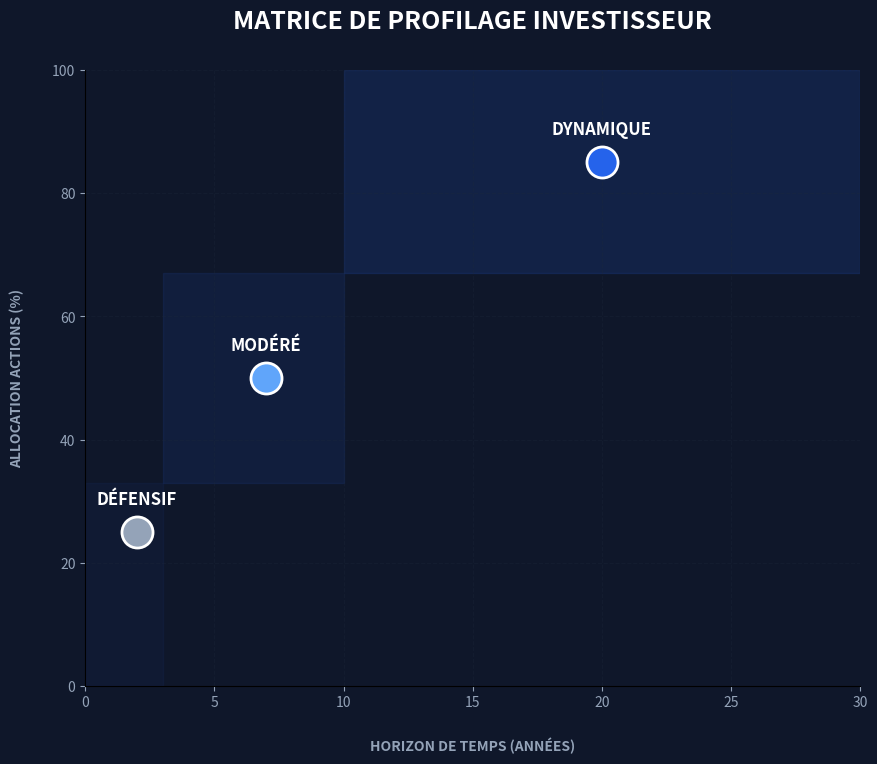
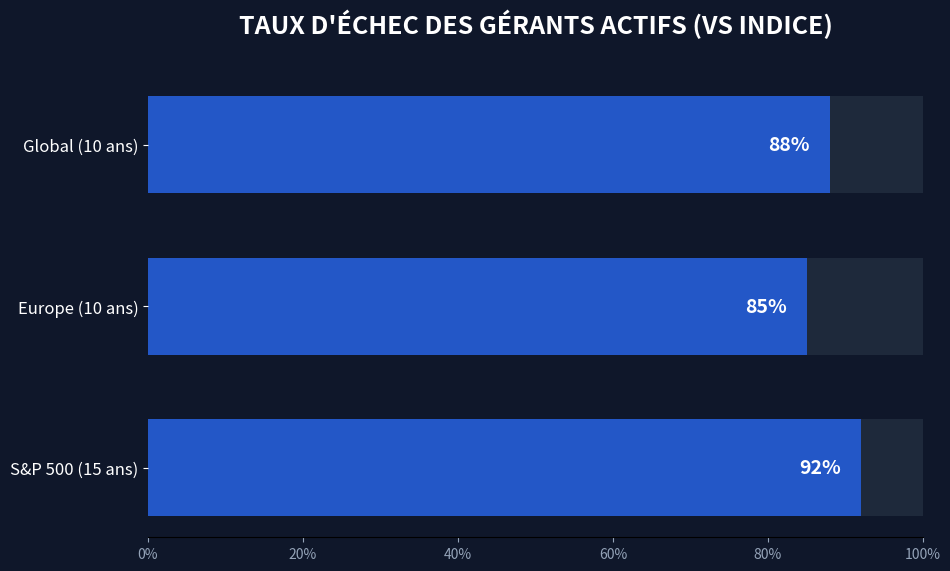
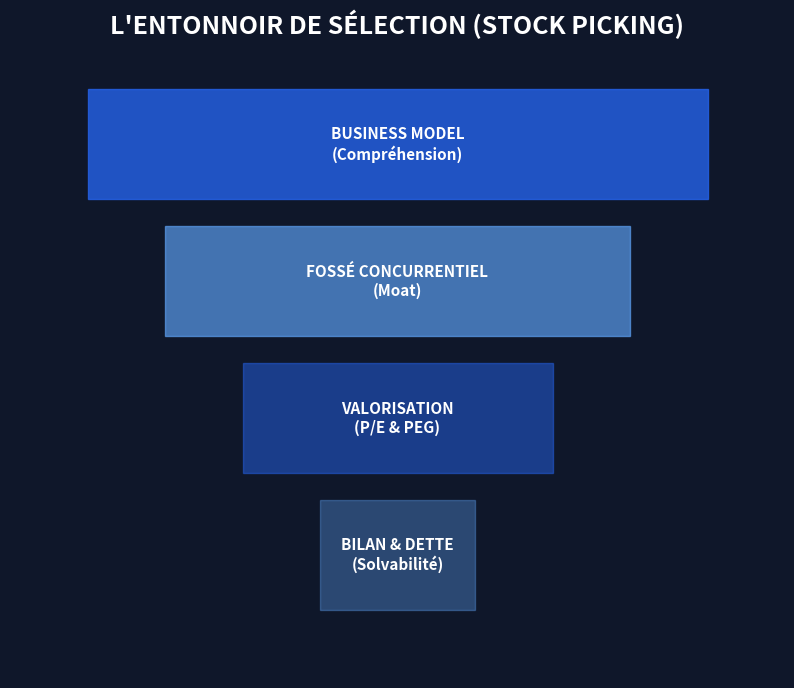
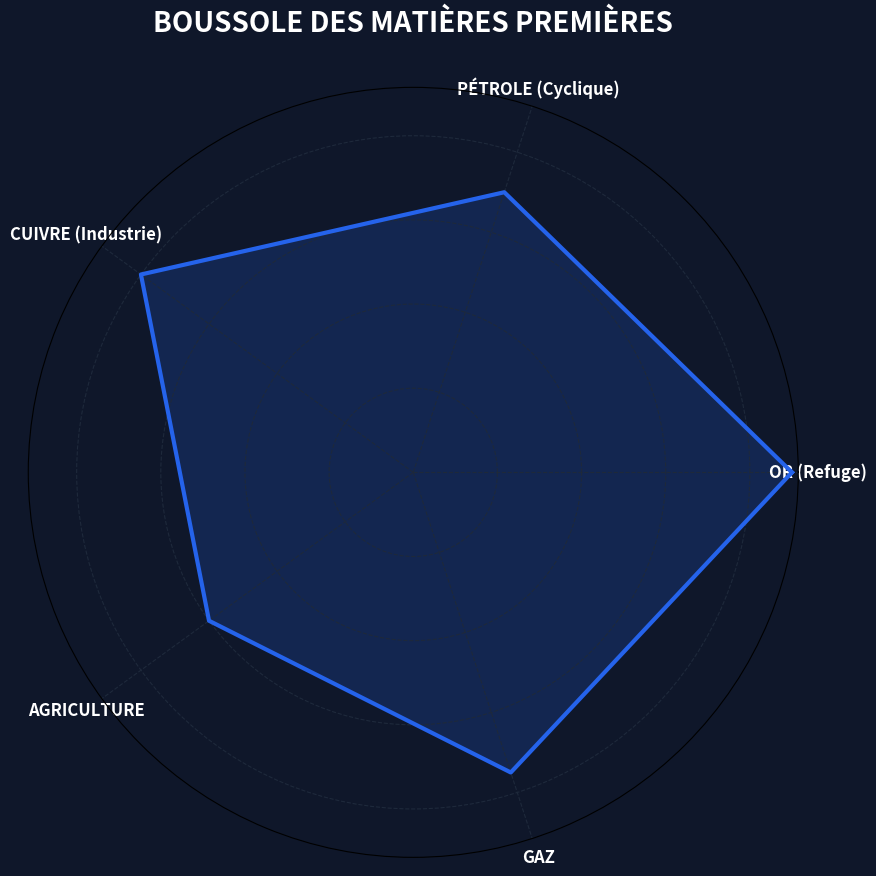
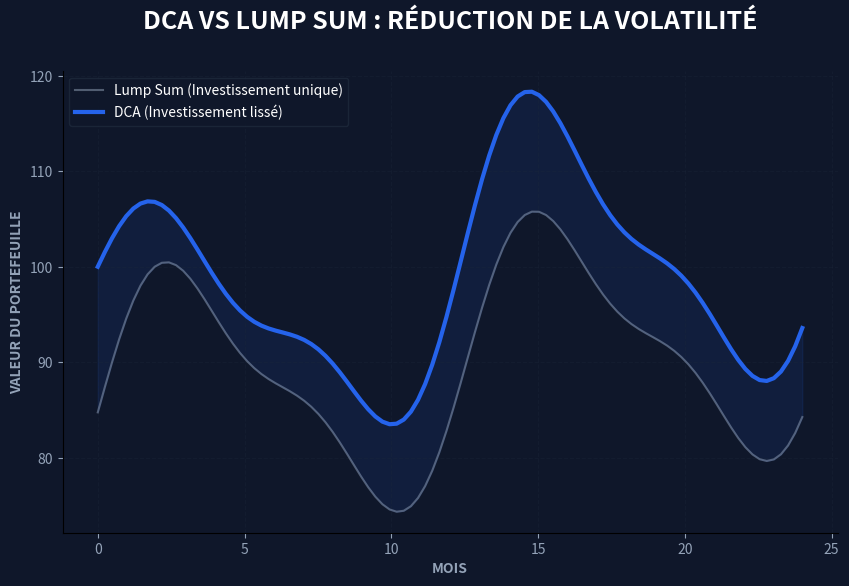
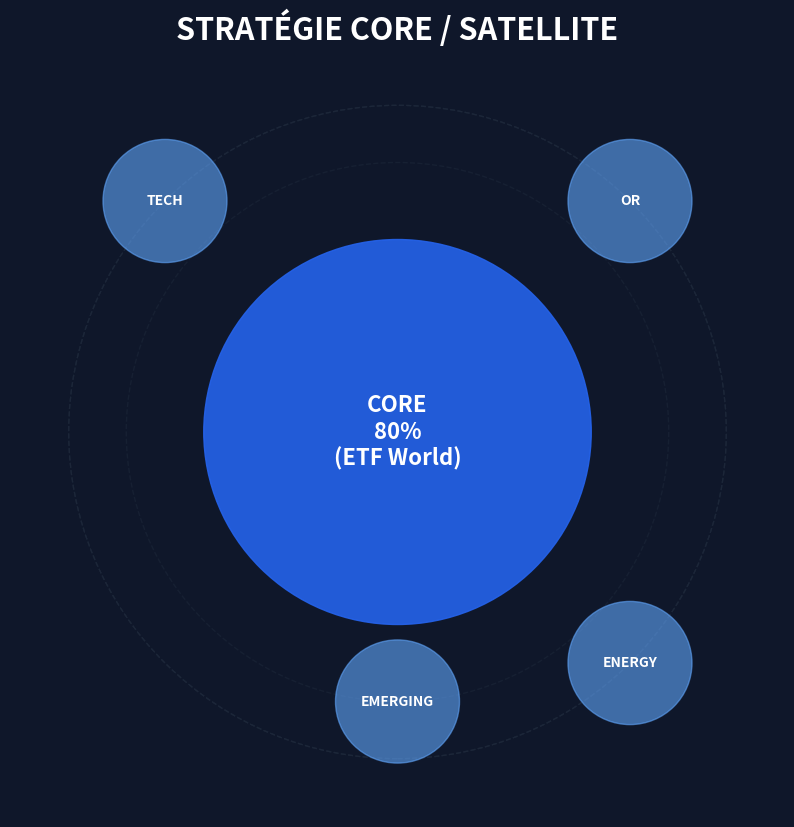
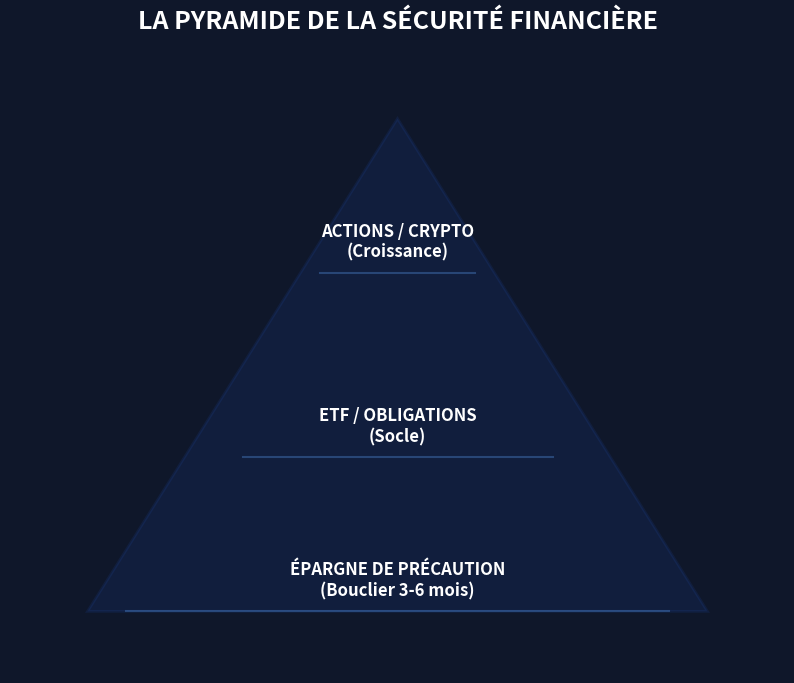

Source code (Python) for these figures, in order:
import numpy as np
import matplotlib.pyplot as plt
import matplotlib.ticker as mtick
from matplotlib.patches import Circle, Wedge, Polygon, Ellipse

# Horacle Style Constants
BG_COLOR = '#0F172A'
BLUE_PRIMARY = '#2563EB'
BLUE_LIGHT = '#60A5FA'
GRID_COLOR = '#1E293B'
TEXT_COLOR = '#FFFFFF'
DIM_COLOR = '#94A3B8'

def save_fig(filename):
    path = f"public/assets/img/visuals/{filename}"
    plt.savefig(path, dpi=300, bbox_inches='tight', facecolor=BG_COLOR)
    print(f"Saved: {path}")
    plt.close()

# 1. Profiling Matrix
def gen_profiling_matrix():
    fig, ax = plt.subplots(figsize=(10, 8), facecolor=BG_COLOR)
    ax.set_facecolor(BG_COLOR)
    
    # Zones
    ax.add_patch(plt.Rectangle((0, 0), 3, 33, color=BLUE_PRIMARY, alpha=0.05))
    ax.add_patch(plt.Rectangle((3, 33), 7, 34, color=BLUE_PRIMARY, alpha=0.1))
    ax.add_patch(plt.Rectangle((10, 67), 20, 33, color=BLUE_PRIMARY, alpha=0.15))

    # Profiles
    profiles = [
        {'name': 'DÉFENSIF', 'x': 2, 'y': 25, 'color': DIM_COLOR},
        {'name': 'MODÉRÉ', 'x': 7, 'y': 50, 'color': BLUE_LIGHT},
        {'name': 'DYNAMIQUE', 'x': 20, 'y': 85, 'color': BLUE_PRIMARY}
    ]

    for p in profiles:
        ax.scatter(p['x'], p['y'], color=p['color'], s=500, edgecolors='white', linewidth=2, zorder=5)
        ax.annotate(p['name'], (p['x'], p['y']), xytext=(0, 20), textcoords='offset points', 
                    color='white', fontweight='bold', ha='center', fontsize=12)

    ax.set_xlabel('HORIZON DE TEMPS (ANNÉES)', color=DIM_COLOR, fontweight='bold', labelpad=20)
    ax.set_ylabel('ALLOCATION ACTIONS (%)', color=DIM_COLOR, fontweight='bold', labelpad=20)
    ax.set_xlim(0, 30)
    ax.set_ylim(0, 100)
    ax.grid(True, color=GRID_COLOR, linestyle='--', alpha=0.3)
    ax.spines['top'].set_visible(False)
    ax.spines['right'].set_visible(False)
    ax.tick_params(colors=DIM_COLOR)
    plt.title("MATRICE DE PROFILAGE INVESTISSEUR", color='white', fontsize=18, fontweight='bold', pad=30)
    save_fig('matrix_profiling.png')

# 2. SPIVA (Haystack)
def gen_spiva_chart():
    fig, ax = plt.subplots(figsize=(10, 6), facecolor=BG_COLOR)
    ax.set_facecolor(BG_COLOR)
    
    categories = ['S&P 500 (15 ans)', 'Europe (10 ans)', 'Global (10 ans)']
    underperform_rates = [92, 85, 88]

    bars = ax.barh(categories, underperform_rates, color=BLUE_PRIMARY, height=0.6, alpha=0.8)
    ax.barh(categories, [100]*3, color=GRID_COLOR, height=0.6, zorder=0) # Background bar

    for bar in bars:
        width = bar.get_width()
        ax.text(width - 8, bar.get_y() + bar.get_height()/2, f'{width}%', 
                va='center', color='white', fontweight='bold', fontsize=14)

    ax.set_xlim(0, 100)
    ax.spines['top'].set_visible(False)
    ax.spines['right'].set_visible(False)
    ax.spines['left'].set_visible(False)
    ax.tick_params(axis='y', colors='white', labelsize=12)
    ax.tick_params(axis='x', colors=DIM_COLOR)
    plt.title("TAUX D'ÉCHEC DES GÉRANTS ACTIFS (VS INDICE)", color='white', fontsize=18, fontweight='bold', pad=30)
    ax.xaxis.set_major_formatter(mtick.PercentFormatter())
    save_fig('spiva_haystack.png')

# 3. Stock Picking Funnel
def gen_funnel():
    fig, ax = plt.subplots(figsize=(10, 8), facecolor=BG_COLOR)
    ax.set_facecolor(BG_COLOR)
    
    # Funnel Shape (simplified as trapezoids)
    steps = [
        "BUSINESS MODEL\n(Compréhension)",
        "FOSSÉ CONCURRENTIEL\n(Moat)",
        "VALORISATION\n(P/E & PEG)",
        "BILAN & DETTE\n(Solvabilité)"
    ]
    
    widths = [0.8, 0.6, 0.4, 0.2]
    heights = [0.8, 0.6, 0.4, 0.2]
    
    for i, (step, w) in enumerate(zip(steps, widths)):
        y = 4 - i
        color = BLUE_PRIMARY if i % 2 == 0 else BLUE_LIGHT
        rect = plt.Rectangle((0.5 - w/2, y), w, 0.8, color=color, alpha=0.8 - i*0.15)
        ax.add_patch(rect)
        ax.text(0.5, y + 0.4, step, ha='center', va='center', color='white', fontweight='bold', fontsize=11)

    ax.set_xlim(0, 1)
    ax.set_ylim(0.5, 5)
    ax.axis('off')
    plt.title("L'ENTONNOIR DE SÉLECTION (STOCK PICKING)", color='white', fontsize=18, fontweight='bold', pad=20)
    save_fig('funnel_stock_picking.png')

# 5. DCA vs Lump Sum
def gen_dca_sim():
    fig, ax = plt.subplots(figsize=(10, 6), facecolor=BG_COLOR)
    ax.set_facecolor(BG_COLOR)
    
    x = np.linspace(0, 24, 100)
    # Volatile market
    market = 100 + 15 * np.sin(x/2) + 5 * np.sin(x) + 0.5 * x
    
    # Lump Sum: Bought at x=2 (Peak)
    lump_sum = market / market[8] * 100
    
    # DCA: Average cost
    dca_avg = [np.mean(market[:i+1]) for i in range(len(market))]
    dca_perf = market / dca_avg * 100

    ax.plot(x, lump_sum, color=DIM_COLOR, alpha=0.5, label='Lump Sum (Investissement unique)')
    ax.plot(x, dca_perf, color=BLUE_PRIMARY, linewidth=3, label='DCA (Investissement lissé)')
    
    ax.fill_between(x, dca_perf, lump_sum, where=(dca_perf > lump_sum), color=BLUE_PRIMARY, alpha=0.1)

    ax.set_xlabel('MOIS', color=DIM_COLOR, fontweight='bold')
    ax.set_ylabel('VALEUR DU PORTEFEUILLE', color=DIM_COLOR, fontweight='bold')
    ax.legend(facecolor=BG_COLOR, edgecolor=GRID_COLOR, labelcolor='white')
    ax.grid(True, color=GRID_COLOR, linestyle='--', alpha=0.3)
    ax.spines['top'].set_visible(False)
    ax.spines['right'].set_visible(False)
    ax.tick_params(colors=DIM_COLOR)
    plt.title("DCA VS LUMP SUM : RÉDUCTION DE LA VOLATILITÉ", color='white', fontsize=18, fontweight='bold', pad=30)
    save_fig('dca_vs_lumpsum.png')

# 6. Core Satellite
def gen_core_satellite():
    fig, ax = plt.subplots(figsize=(10, 10), facecolor=BG_COLOR)
    ax.set_facecolor(BG_COLOR)
    
    # Core
    core = Circle((0.5, 0.5), 0.25, color=BLUE_PRIMARY, alpha=0.9, zorder=2)
    ax.add_patch(core)
    ax.text(0.5, 0.5, "CORE\n80%\n(ETF World)", ha='center', va='center', color='white', fontweight='bold', fontsize=16)

    # Satellites
    satellites = [
        (0.8, 0.8, "OR"),
        (0.2, 0.8, "TECH"),
        (0.5, 0.15, "EMERGING"),
        (0.8, 0.2, "ENERGY")
    ]

    for x, y, label in satellites:
        # Orbit line
        orbit = Circle((0.5, 0.5), np.sqrt((x-0.5)**2 + (y-0.5)**2), fill=False, color=GRID_COLOR, linestyle='--', alpha=0.5)
        ax.add_patch(orbit)
        
        sat = Circle((x, y), 0.08, color=BLUE_LIGHT, alpha=0.6, zorder=3)
        ax.add_patch(sat)
        ax.text(x, y, label, ha='center', va='center', color='white', fontweight='bold', fontsize=10)

    ax.set_xlim(0, 1)
    ax.set_ylim(0, 1)
    ax.axis('off')
    plt.title("STRATÉGIE CORE / SATELLITE", color='white', fontsize=22, fontweight='bold', pad=0)
    save_fig('core_satellite.png')

# 7. Liquidity Shield
def gen_liquidity_shield():
    fig, ax = plt.subplots(figsize=(10, 8), facecolor=BG_COLOR)
    ax.set_facecolor(BG_COLOR)
    
    # Pyramid
    pts = np.array([[0.5, 0.9], [0.1, 0.1], [0.9, 0.1]])
    pyramid = Polygon(pts, color=BLUE_PRIMARY, alpha=0.1, edgecolor=BLUE_PRIMARY, linewidth=2)
    ax.add_patch(pyramid)
    
    # Levels
    levels = [
        (0.5, 0.7, "ACTIONS / CRYPTO\n(Croissance)", 0.2),
        (0.5, 0.4, "ETF / OBLIGATIONS\n(Socle)", 0.4),
        (0.5, 0.15, "ÉPARGNE DE PRÉCAUTION\n(Bouclier 3-6 mois)", 0.7)
    ]
    
    for x, y, txt, w in levels:
        ax.text(x, y, txt, ha='center', va='center', color='white', fontweight='bold', fontsize=12)
        ax.add_line(plt.Line2D([0.5-w/2, 0.5+w/2], [y-0.05, y-0.05], color=BLUE_LIGHT, alpha=0.3))

    ax.set_xlim(0, 1)
    ax.set_ylim(0, 1)
    ax.axis('off')
    plt.title("LA PYRAMIDE DE LA SÉCURITÉ FINANCIÈRE", color='white', fontsize=18, fontweight='bold', pad=20)
    save_fig('liquidity_shield.png')

# 4. Commodity Compass
def gen_commodity_compass():
    fig = plt.figure(figsize=(10, 10), facecolor=BG_COLOR)
    ax = fig.add_subplot(111, polar=True)
    ax.set_facecolor(BG_COLOR)
    
    labels = ['OR (Refuge)', 'PÉTROLE (Cyclique)', 'CUIVRE (Industrie)', 'AGRICULTURE', 'GAZ']
    values = [90, 70, 80, 60, 75]
    
    angles = np.linspace(0, 2*np.pi, len(labels), endpoint=False).tolist()
    values += values[:1]
    angles += angles[:1]
    
    ax.plot(angles, values, color=BLUE_PRIMARY, linewidth=3)
    ax.fill(angles, values, color=BLUE_PRIMARY, alpha=0.2)
    
    ax.set_xticks(angles[:-1])
    ax.set_xticklabels(labels, color=TEXT_COLOR, fontsize=12, fontweight='bold')
    ax.set_yticklabels([])
    ax.grid(color=GRID_COLOR, linestyle='--')
    plt.title("BOUSSOLE DES MATIÈRES PREMIÈRES", color='white', fontsize=20, fontweight='bold', pad=40)
    save_fig('commodity_compass.png')

# 8. Decision Tree (Simplified logic visualization)
def gen_platform_tree():
    fig, ax = plt.subplots(figsize=(12, 8), facecolor=BG_COLOR)
    ax.set_facecolor(BG_COLOR)
    
    boxes = [
        (0.5, 0.9, "Besoin d'un PEA (France) ?"),
        (0.25, 0.6, "Boursorama / Fortuneo\n(Fiscalité Optimisée)"),
        (0.75, 0.6, "Compte-Titres (CTO)"),
        (0.6, 0.3, "Débutant ?\nTrade Republic"),
        (0.9, 0.3, "Confirmé ?\nIBKR / Degiro")
    ]
    
    for x, y, txt in boxes:
        ax.text(x, y, txt, ha='center', va='center', color='white', fontweight='bold', 
                bbox=dict(boxstyle="round,pad=1", fc=BLUE_PRIMARY, alpha=0.2, ec=BLUE_PRIMARY))

    # Connectors
    ax.annotate("", xy=(0.3, 0.65), xytext=(0.45, 0.85), arrowprops=dict(arrowstyle="->", color=BLUE_LIGHT))
    ax.annotate("", xy=(0.7, 0.65), xytext=(0.55, 0.85), arrowprops=dict(arrowstyle="->", color=BLUE_LIGHT))
    ax.annotate("", xy=(0.65, 0.35), xytext=(0.75, 0.55), arrowprops=dict(arrowstyle="->", color=BLUE_LIGHT))
    ax.annotate("", xy=(0.85, 0.35), xytext=(0.75, 0.55), arrowprops=dict(arrowstyle="->", color=BLUE_LIGHT))

    ax.set_xlim(0, 1)
    ax.set_ylim(0, 1)
    ax.axis('off')
    plt.title("ARBRE DE DÉCISION : CHOIX DE LA PLATEFORME", color='white', fontsize=18, fontweight='bold', pad=20)
    save_fig('platform_decision_tree.png')

if __name__ == "__main__":
    import os
    os.makedirs("public/assets/img/visuals", exist_ok=True)
    
    gen_profiling_matrix()
    gen_spiva_chart()
    gen_funnel()
    gen_commodity_compass()
    gen_dca_sim()
    gen_core_satellite()
    gen_liquidity_shield()
    gen_platform_tree()
